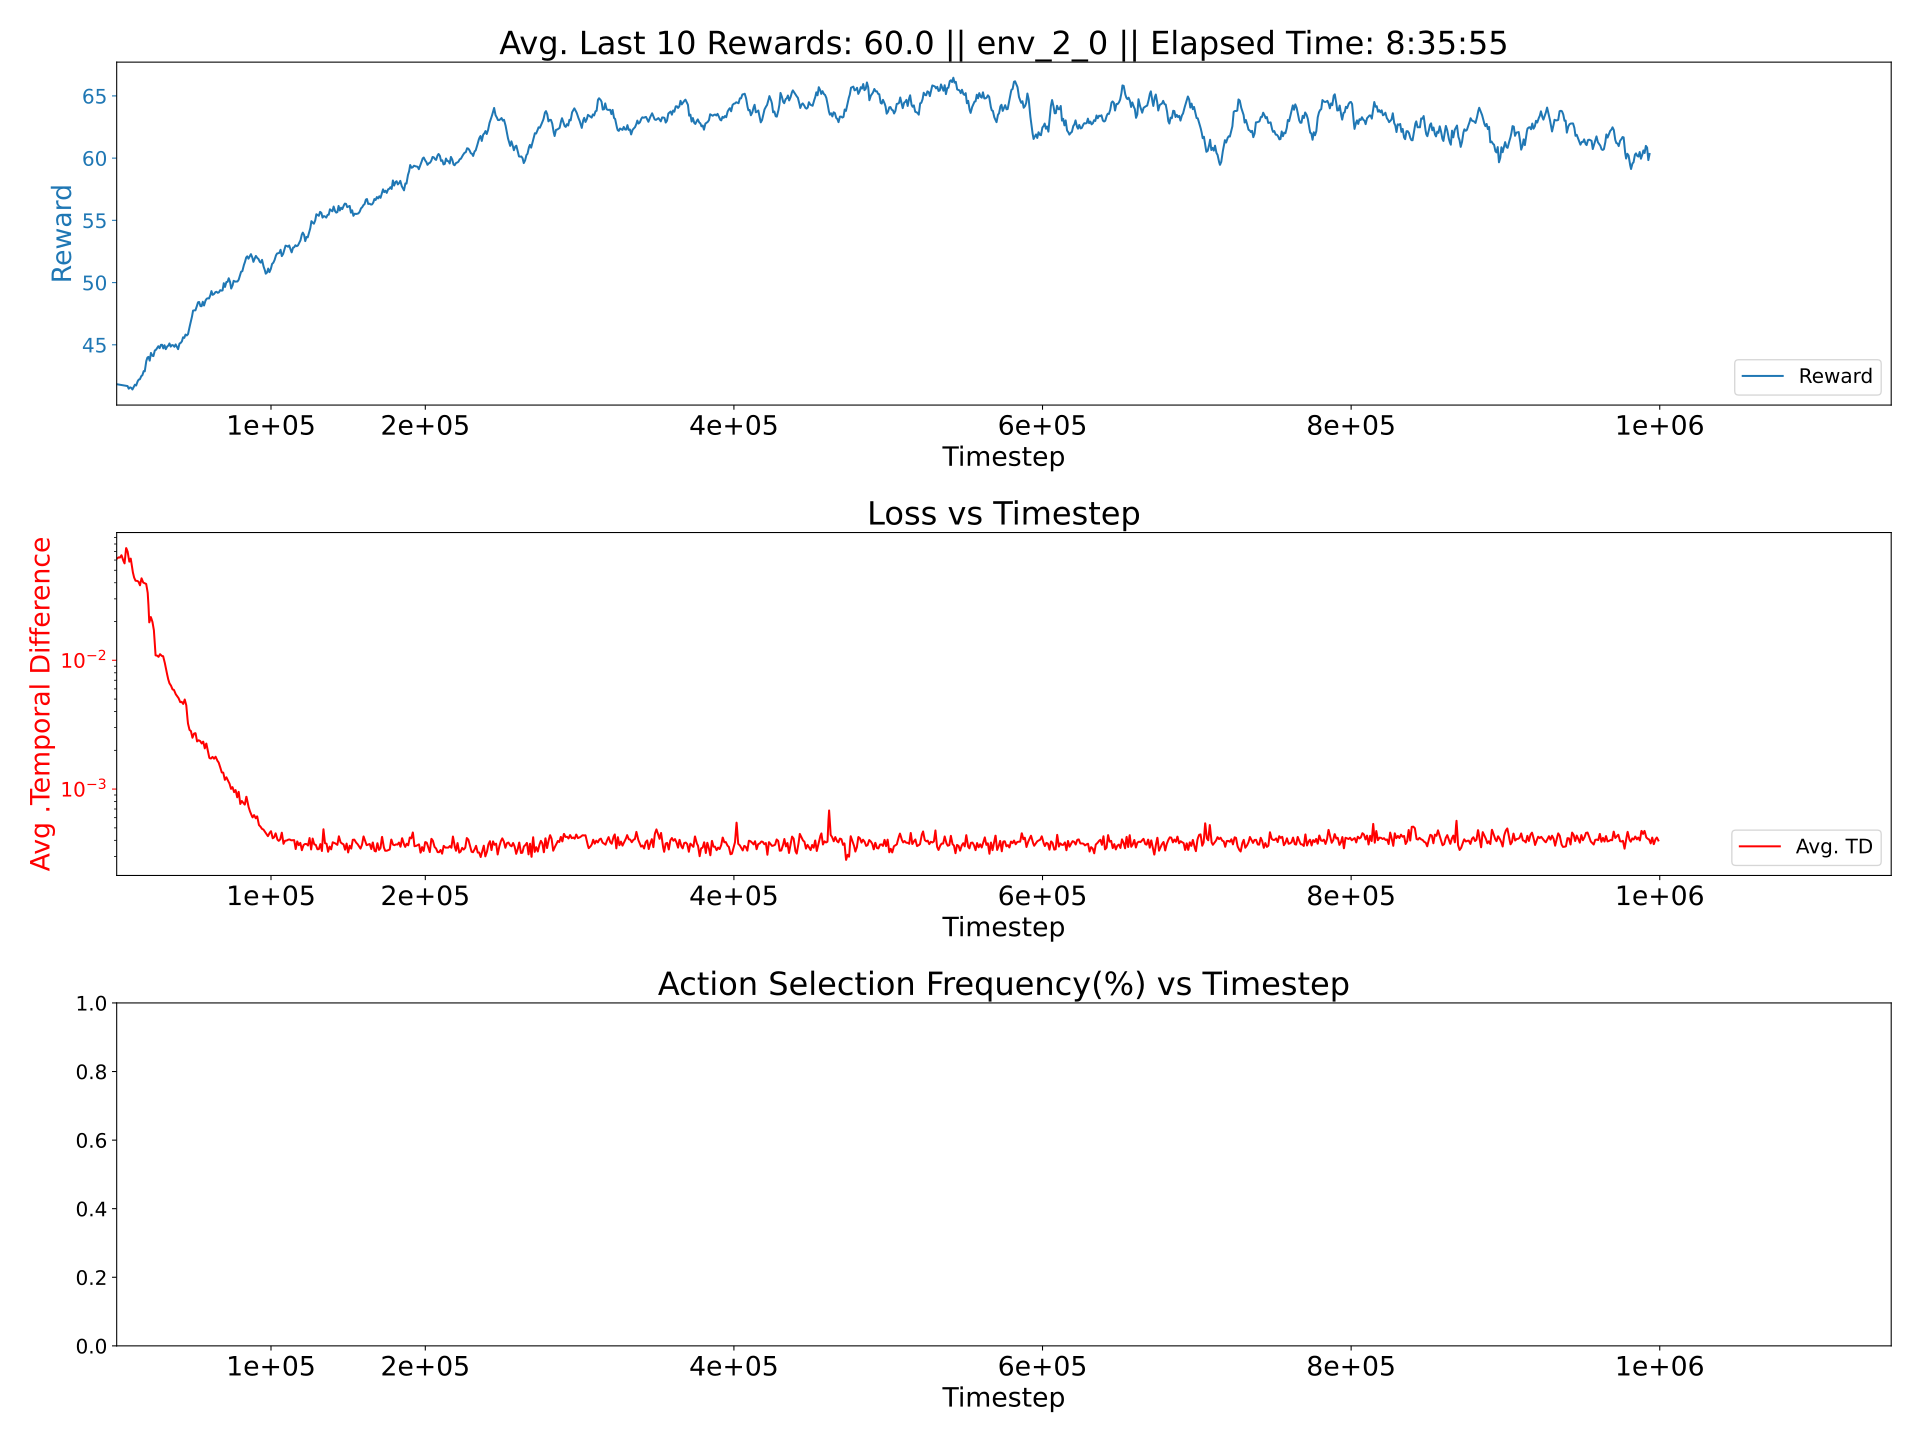

Data behind this chart, as committed beside it:
0.004324633928772528, 0.00042573312466265636, 0.020637697053782177
0.004527, 0.0004567, 0.02331
0.004422, 0.0004542, 0.02274
0.004519, 0.0004365, 0.02276
0.004061, 0.0004413, 0.02357
0.004023, 0.0004444, 0.02318
0.004039, 0.0004413, 0.02363
0.003949, 0.0004695, 0.02415
0.004223, 0.0004502, 0.02193
0.004119, 0.0004638, 0.02391
0.004107, 0.0004484, 0.02357
0.00411, 0.0004589, 0.02453
0.004074, 0.0004522, 0.0242
0.003641, 0.0004584, 0.02166
0.003083, 0.000456, 0.01874
0.00438, 0.0004597, 0.02394
0.004204, 0.000457, 0.02375
0.004425, 0.0004766, 0.02417
0.004425, 0.0004409, 0.02344
0.003905, 0.0004565, 0.02434
0.004095, 0.0004435, 0.02393
0.004264, 0.0004505, 0.02389
0.004474, 0.0004411, 0.02326
0.004349, 0.0004529, 0.02402
0.004279, 0.0004594, 0.0241
0.004388, 0.0004531, 0.02402
0.004376, 0.0004687, 0.02457
0.00427, 0.0004467, 0.02272
0.004282, 0.0004826, 0.02275
0.004265, 0.0004675, 0.02452
0.004263, 0.0004471, 0.02396
0.004235, 0.0004478, 0.02397
0.004074, 0.0004454, 0.02381
0.002967, 0.0004588, 0.01815
0.004183, 0.0004461, 0.02394
0.00433, 0.0004588, 0.02411
0.004379, 0.0004626, 0.02403
0.004408, 0.0004535, 0.02407
0.004115, 0.0004444, 0.02432
0.004452, 0.0004614, 0.02388
0.004226, 0.0004415, 0.02432
0.004391, 0.0004508, 0.02441
0.004443, 0.0004526, 0.02379
0.004071, 0.0004308, 0.0241
0.004301, 0.0004417, 0.0241
0.004488, 0.0004345, 0.02401
0.004159, 0.0004761, 0.02321
0.00427, 0.0004418, 0.02283
0.004505, 0.0004657, 0.02472
0.004382, 0.0004408, 0.02417
0.004231, 0.0004427, 0.02468
0.004081, 0.0004279, 0.0228
0.002862, 0.0004437, 0.01835
0.004114, 0.0004322, 0.02384
0.004535, 0.0004461, 0.02378
0.004671, 0.0004694, 0.02445
0.004806, 0.0004274, 0.02282
0.004288, 0.000461, 0.02471
0.004203, 0.0004459, 0.02482
0.004482, 0.0004766, 0.02488
0.004631, 0.0004639, 0.02431
... 939 more rows
